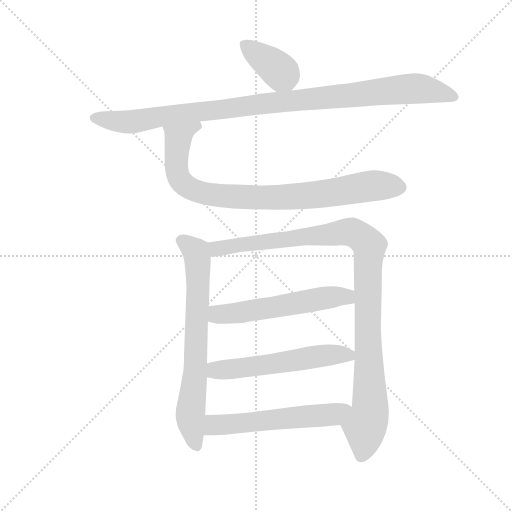
t = 0.00 s
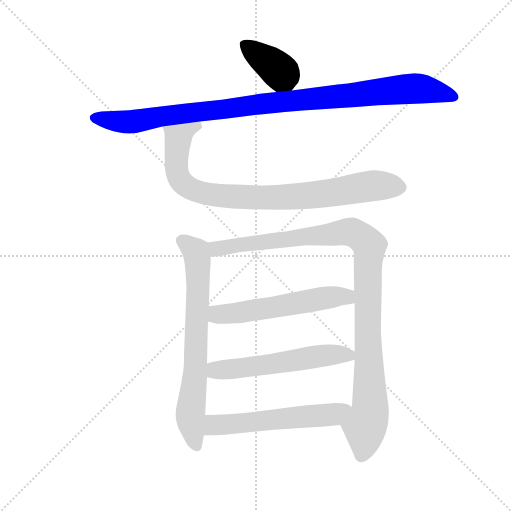
t = 1.43 s
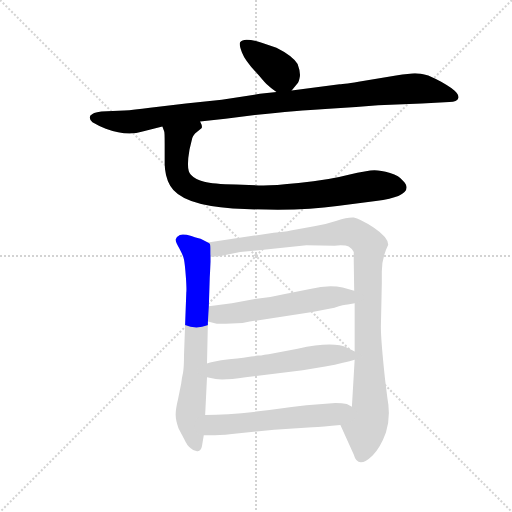
t = 2.86 s
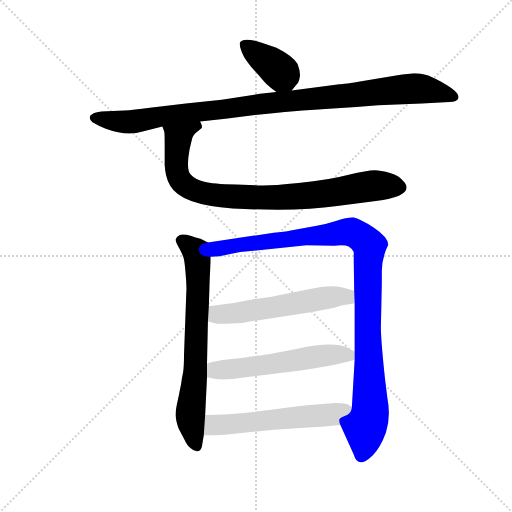
t = 4.29 s
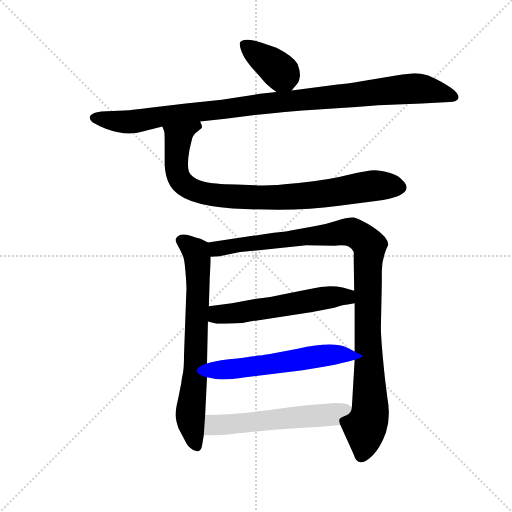
t = 5.71 s
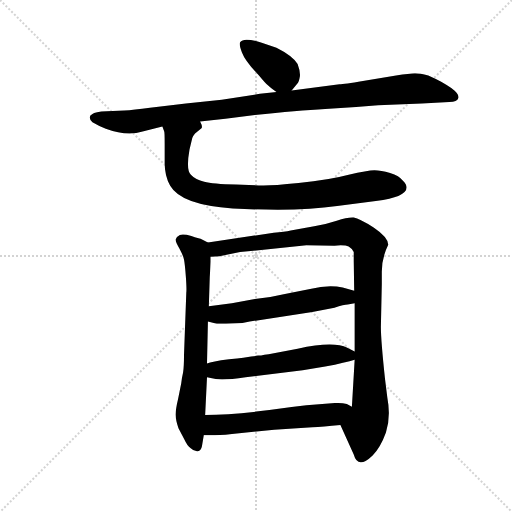
t = 7.14 s

The animated SVG that drew these frames (rendered in a browser with its animation timeline set to each time). Animation: 8 CSS @keyframes rules; one cycle of 7.14 s.

<svg version="1.1" viewBox="0 0 1024 1024" xmlns="http://www.w3.org/2000/svg">
  <g stroke="lightgray" stroke-dasharray="1,1" stroke-width="1" transform="scale(4, 4)">
    <line x1="0" y1="0" x2="256" y2="256"></line>
    <line x1="256" y1="0" x2="0" y2="256"></line>
    <line x1="128" y1="0" x2="128" y2="256"></line>
    <line x1="0" y1="128" x2="256" y2="128"></line>
  </g>
  <g transform="scale(0.92, -0.92) translate(60, -850)">
    <style type="text/css">
      
        @keyframes keyframes0 {
          from {
            stroke: blue;
            stroke-dashoffset: 389;
            stroke-width: 128;
          }
          56% {
            animation-timing-function: step-end;
            stroke: blue;
            stroke-dashoffset: 0;
            stroke-width: 128;
          }
          to {
            stroke: black;
            stroke-width: 1024;
          }
        }
        #make-me-a-hanzi-animation-0 {
          animation: keyframes0 0.5665690104166666s both;
          animation-delay: 0s;
          animation-timing-function: linear;
        }
      
        @keyframes keyframes1 {
          from {
            stroke: blue;
            stroke-dashoffset: 1046;
            stroke-width: 128;
          }
          77% {
            animation-timing-function: step-end;
            stroke: blue;
            stroke-dashoffset: 0;
            stroke-width: 128;
          }
          to {
            stroke: black;
            stroke-width: 1024;
          }
        }
        #make-me-a-hanzi-animation-1 {
          animation: keyframes1 1.1012369791666667s both;
          animation-delay: 0.5665690104166666s;
          animation-timing-function: linear;
        }
      
        @keyframes keyframes2 {
          from {
            stroke: blue;
            stroke-dashoffset: 885;
            stroke-width: 128;
          }
          74% {
            animation-timing-function: step-end;
            stroke: blue;
            stroke-dashoffset: 0;
            stroke-width: 128;
          }
          to {
            stroke: black;
            stroke-width: 1024;
          }
        }
        #make-me-a-hanzi-animation-2 {
          animation: keyframes2 0.97021484375s both;
          animation-delay: 1.6678059895833335s;
          animation-timing-function: linear;
        }
      
        @keyframes keyframes3 {
          from {
            stroke: blue;
            stroke-dashoffset: 722;
            stroke-width: 128;
          }
          70% {
            animation-timing-function: step-end;
            stroke: blue;
            stroke-dashoffset: 0;
            stroke-width: 128;
          }
          to {
            stroke: black;
            stroke-width: 1024;
          }
        }
        #make-me-a-hanzi-animation-3 {
          animation: keyframes3 0.8375651041666666s both;
          animation-delay: 2.6380208333333335s;
          animation-timing-function: linear;
        }
      
        @keyframes keyframes4 {
          from {
            stroke: blue;
            stroke-dashoffset: 1070;
            stroke-width: 128;
          }
          78% {
            animation-timing-function: step-end;
            stroke: blue;
            stroke-dashoffset: 0;
            stroke-width: 128;
          }
          to {
            stroke: black;
            stroke-width: 1024;
          }
        }
        #make-me-a-hanzi-animation-4 {
          animation: keyframes4 1.1207682291666667s both;
          animation-delay: 3.4755859375s;
          animation-timing-function: linear;
        }
      
        @keyframes keyframes5 {
          from {
            stroke: blue;
            stroke-dashoffset: 569;
            stroke-width: 128;
          }
          65% {
            animation-timing-function: step-end;
            stroke: blue;
            stroke-dashoffset: 0;
            stroke-width: 128;
          }
          to {
            stroke: black;
            stroke-width: 1024;
          }
        }
        #make-me-a-hanzi-animation-5 {
          animation: keyframes5 0.7130533854166666s both;
          animation-delay: 4.596354166666667s;
          animation-timing-function: linear;
        }
      
        @keyframes keyframes6 {
          from {
            stroke: blue;
            stroke-dashoffset: 569;
            stroke-width: 128;
          }
          65% {
            animation-timing-function: step-end;
            stroke: blue;
            stroke-dashoffset: 0;
            stroke-width: 128;
          }
          to {
            stroke: black;
            stroke-width: 1024;
          }
        }
        #make-me-a-hanzi-animation-6 {
          animation: keyframes6 0.7130533854166666s both;
          animation-delay: 5.309407552083334s;
          animation-timing-function: linear;
        }
      
        @keyframes keyframes7 {
          from {
            stroke: blue;
            stroke-dashoffset: 572;
            stroke-width: 128;
          }
          65% {
            animation-timing-function: step-end;
            stroke: blue;
            stroke-dashoffset: 0;
            stroke-width: 128;
          }
          to {
            stroke: black;
            stroke-width: 1024;
          }
        }
        #make-me-a-hanzi-animation-7 {
          animation: keyframes7 0.7154947916666666s both;
          animation-delay: 6.022460937500001s;
          animation-timing-function: linear;
        }
      
    </style>
    
      <path d="M 574 653 L 587 669 Q 590 672 592 684 Q 593 695 587 711 Q 575 729 541 746 L 509 757 Q 469 770 462 758 Q 459 754 466 736 Q 473 717 503 686 Q 517 669 523 664 Q 528 659 541 650 C 560 636 560 636 574 653 Z" fill="lightgray"></path>
    
      <path d="M 375 586 L 430 592 L 494 600 Q 587 610 647 613 Q 707 616 762 621 L 857 625 L 917 628 Q 934 629 936.5 637 Q 939 645 921 658.5 Q 903 672 871 686 Q 851 691 841 690.5 Q 831 690 801 686 L 729 674 Q 688 667 678 667 L 574 653 L 541 650 L 505 646 L 422 633 L 344 625 L 266 616 Q 230 611 210 610 L 172 608 Q 146 607 141 602 Q 129 596 141 584 Q 156 575 170 570 Q 216 553 250 564 L 293 575 L 375 586 Z" fill="lightgray"></path>
    
      <path d="M 481 448 L 453 449 Q 402 450 384 455 Q 365 459 355 470 Q 344 480 352 525 L 358 550 Q 359 554 364 560 L 378 571 Q 381 575 375 586 C 375 616 286 604 293 575 L 297 564 Q 298 562 298 537 L 298 495 Q 298 467 310 446 Q 334 404 446 397 Q 584 389 673 402 L 757 413 Q 791 418 806 424 Q 836 437 816 457 Q 808 468 788 474 Q 768 480 754 480 Q 739 480 698 470 Q 657 459 589 452 Q 520 445 503 447 L 481 448 Z" fill="lightgray"></path>
    
      <path d="M 392 323 L 376 331 Q 373 331 356 337 Q 338 342 331 339 Q 323 335 322 330 Q 321 325 330 310 Q 338 295 340 286 Q 342 276 344 249 Q 346 221 345 214 L 340 78 Q 340 52 338 40 Q 335 27 334 17 Q 332 7 327 -18 Q 321 -43 322 -54 Q 322 -64 328 -81 L 340 -104 Q 348 -121 354 -124 Q 362 -132 370 -131 Q 377 -130 379 -120 L 383 -96 L 386 -52 L 390 30 L 390 60 L 392 151 L 394 184 L 396 248 L 398 281 L 398 292 C 398 320 398 320 392 323 Z" fill="lightgray"></path>
    
      <path d="M 784 318 Q 784 334 753 355 Q 721 375 709 377 Q 696 378 672 370 Q 648 362 623 358 L 572 349 Q 559 346 535 344 L 392 323 C 362 319 368 289 398 292 L 417 293 L 462 302 L 606 317 L 667 316 Q 690 318 698 314 Q 705 310 709 302 L 709 283 L 710 218 L 711 191 L 711 86 L 711 68 L 705 -34 C 703 -64 668 -47 680 -74 L 709 -138 Q 718 -171 750 -140 Q 767 -123 779 -90 Q 790 -56 782 -14 L 777 26 Q 768 110 768 139 L 770 232 L 770 259 Q 770 290 784 318 Z" fill="lightgray"></path>
    
      <path d="M 483 151 L 619 172 L 667 181 Q 688 188 696 188 L 711 191 C 740 197 739 210 710 218 L 685 225 Q 655 232 614 222 L 554 210 Q 526 203 494 200 L 444 191 L 394 184 C 364 180 363 158 392 151 L 409 147 Q 412 146 431 146 L 467 148 L 483 151 Z" fill="lightgray"></path>
    
      <path d="M 390 30 L 409 26 Q 428 23 474 30 L 598 45 L 647 53 Q 692 62 711 68 C 734 75 734 75 711 86 L 695 94 Q 665 109 587 92 L 524 80 Q 523 80 515 79 Q 507 77 501 77 Q 495 76 486 75 Q 476 73 438 69 Q 400 64 390 60 C 361 52 361 36 390 30 Z" fill="lightgray"></path>
    
      <path d="M 383 -96 L 407 -96 Q 427 -96 460 -92 L 536 -84 L 619 -79 Q 641 -78 680 -74 C 710 -71 731 -48 705 -34 L 694 -28 Q 684 -26 669 -26 L 606 -31 L 574 -35 Q 455 -52 386 -52 C 356 -52 353 -96 383 -96 Z" fill="lightgray"></path>
    
    
      <clipPath id="make-me-a-hanzi-clip-0">
        <path d="M 574 653 L 587 669 Q 590 672 592 684 Q 593 695 587 711 Q 575 729 541 746 L 509 757 Q 469 770 462 758 Q 459 754 466 736 Q 473 717 503 686 Q 517 669 523 664 Q 528 659 541 650 C 560 636 560 636 574 653 Z"></path>
      </clipPath>
      <path clip-path="url(#make-me-a-hanzi-clip-0)" d="M 471 754 L 549 694 L 567 665" fill="none" id="make-me-a-hanzi-animation-0" stroke-dasharray="261 522" stroke-linecap="round"></path>
    
      <clipPath id="make-me-a-hanzi-clip-1">
        <path d="M 375 586 L 430 592 L 494 600 Q 587 610 647 613 Q 707 616 762 621 L 857 625 L 917 628 Q 934 629 936.5 637 Q 939 645 921 658.5 Q 903 672 871 686 Q 851 691 841 690.5 Q 831 690 801 686 L 729 674 Q 688 667 678 667 L 574 653 L 541 650 L 505 646 L 422 633 L 344 625 L 266 616 Q 230 611 210 610 L 172 608 Q 146 607 141 602 Q 129 596 141 584 Q 156 575 170 570 Q 216 553 250 564 L 293 575 L 375 586 Z"></path>
      </clipPath>
      <path clip-path="url(#make-me-a-hanzi-clip-1)" d="M 145 593 L 229 586 L 513 625 L 829 657 L 863 656 L 928 640" fill="none" id="make-me-a-hanzi-animation-1" stroke-dasharray="918 1836" stroke-linecap="round"></path>
    
      <clipPath id="make-me-a-hanzi-clip-2">
        <path d="M 481 448 L 453 449 Q 402 450 384 455 Q 365 459 355 470 Q 344 480 352 525 L 358 550 Q 359 554 364 560 L 378 571 Q 381 575 375 586 C 375 616 286 604 293 575 L 297 564 Q 298 562 298 537 L 298 495 Q 298 467 310 446 Q 334 404 446 397 Q 584 389 673 402 L 757 413 Q 791 418 806 424 Q 836 437 816 457 Q 808 468 788 474 Q 768 480 754 480 Q 739 480 698 470 Q 657 459 589 452 Q 520 445 503 447 L 481 448 Z"></path>
      </clipPath>
      <path clip-path="url(#make-me-a-hanzi-clip-2)" d="M 369 577 L 326 547 L 323 490 L 333 456 L 370 433 L 418 424 L 556 421 L 651 429 L 756 447 L 808 443" fill="none" id="make-me-a-hanzi-animation-2" stroke-dasharray="757 1514" stroke-linecap="round"></path>
    
      <clipPath id="make-me-a-hanzi-clip-3">
        <path d="M 392 323 L 376 331 Q 373 331 356 337 Q 338 342 331 339 Q 323 335 322 330 Q 321 325 330 310 Q 338 295 340 286 Q 342 276 344 249 Q 346 221 345 214 L 340 78 Q 340 52 338 40 Q 335 27 334 17 Q 332 7 327 -18 Q 321 -43 322 -54 Q 322 -64 328 -81 L 340 -104 Q 348 -121 354 -124 Q 362 -132 370 -131 Q 377 -130 379 -120 L 383 -96 L 386 -52 L 390 30 L 390 60 L 392 151 L 394 184 L 396 248 L 398 281 L 398 292 C 398 320 398 320 392 323 Z"></path>
      </clipPath>
      <path clip-path="url(#make-me-a-hanzi-clip-3)" d="M 332 328 L 356 312 L 369 286 L 365 53 L 354 -44 L 367 -120" fill="none" id="make-me-a-hanzi-animation-3" stroke-dasharray="594 1188" stroke-linecap="round"></path>
    
      <clipPath id="make-me-a-hanzi-clip-4">
        <path d="M 784 318 Q 784 334 753 355 Q 721 375 709 377 Q 696 378 672 370 Q 648 362 623 358 L 572 349 Q 559 346 535 344 L 392 323 C 362 319 368 289 398 292 L 417 293 L 462 302 L 606 317 L 667 316 Q 690 318 698 314 Q 705 310 709 302 L 709 283 L 710 218 L 711 191 L 711 86 L 711 68 L 705 -34 C 703 -64 668 -47 680 -74 L 709 -138 Q 718 -171 750 -140 Q 767 -123 779 -90 Q 790 -56 782 -14 L 777 26 Q 768 110 768 139 L 770 232 L 770 259 Q 770 290 784 318 Z"></path>
      </clipPath>
      <path clip-path="url(#make-me-a-hanzi-clip-4)" d="M 400 317 L 412 309 L 704 345 L 743 316 L 739 124 L 745 -41 L 725 -139" fill="none" id="make-me-a-hanzi-animation-4" stroke-dasharray="942 1884" stroke-linecap="round"></path>
    
      <clipPath id="make-me-a-hanzi-clip-5">
        <path d="M 483 151 L 619 172 L 667 181 Q 688 188 696 188 L 711 191 C 740 197 739 210 710 218 L 685 225 Q 655 232 614 222 L 554 210 Q 526 203 494 200 L 444 191 L 394 184 C 364 180 363 158 392 151 L 409 147 Q 412 146 431 146 L 467 148 L 483 151 Z"></path>
      </clipPath>
      <path clip-path="url(#make-me-a-hanzi-clip-5)" d="M 398 156 L 412 166 L 653 204 L 686 206 L 702 197" fill="none" id="make-me-a-hanzi-animation-5" stroke-dasharray="441 882" stroke-linecap="round"></path>
    
      <clipPath id="make-me-a-hanzi-clip-6">
        <path d="M 390 30 L 409 26 Q 428 23 474 30 L 598 45 L 647 53 Q 692 62 711 68 C 734 75 734 75 711 86 L 695 94 Q 665 109 587 92 L 524 80 Q 523 80 515 79 Q 507 77 501 77 Q 495 76 486 75 Q 476 73 438 69 Q 400 64 390 60 C 361 52 361 36 390 30 Z"></path>
      </clipPath>
      <path clip-path="url(#make-me-a-hanzi-clip-6)" d="M 396 53 L 423 45 L 676 80 L 705 73" fill="none" id="make-me-a-hanzi-animation-6" stroke-dasharray="441 882" stroke-linecap="round"></path>
    
      <clipPath id="make-me-a-hanzi-clip-7">
        <path d="M 383 -96 L 407 -96 Q 427 -96 460 -92 L 536 -84 L 619 -79 Q 641 -78 680 -74 C 710 -71 731 -48 705 -34 L 694 -28 Q 684 -26 669 -26 L 606 -31 L 574 -35 Q 455 -52 386 -52 C 356 -52 353 -96 383 -96 Z"></path>
      </clipPath>
      <path clip-path="url(#make-me-a-hanzi-clip-7)" d="M 389 -89 L 404 -75 L 651 -53 L 696 -38" fill="none" id="make-me-a-hanzi-animation-7" stroke-dasharray="444 888" stroke-linecap="round"></path>
    
  </g>
</svg>
